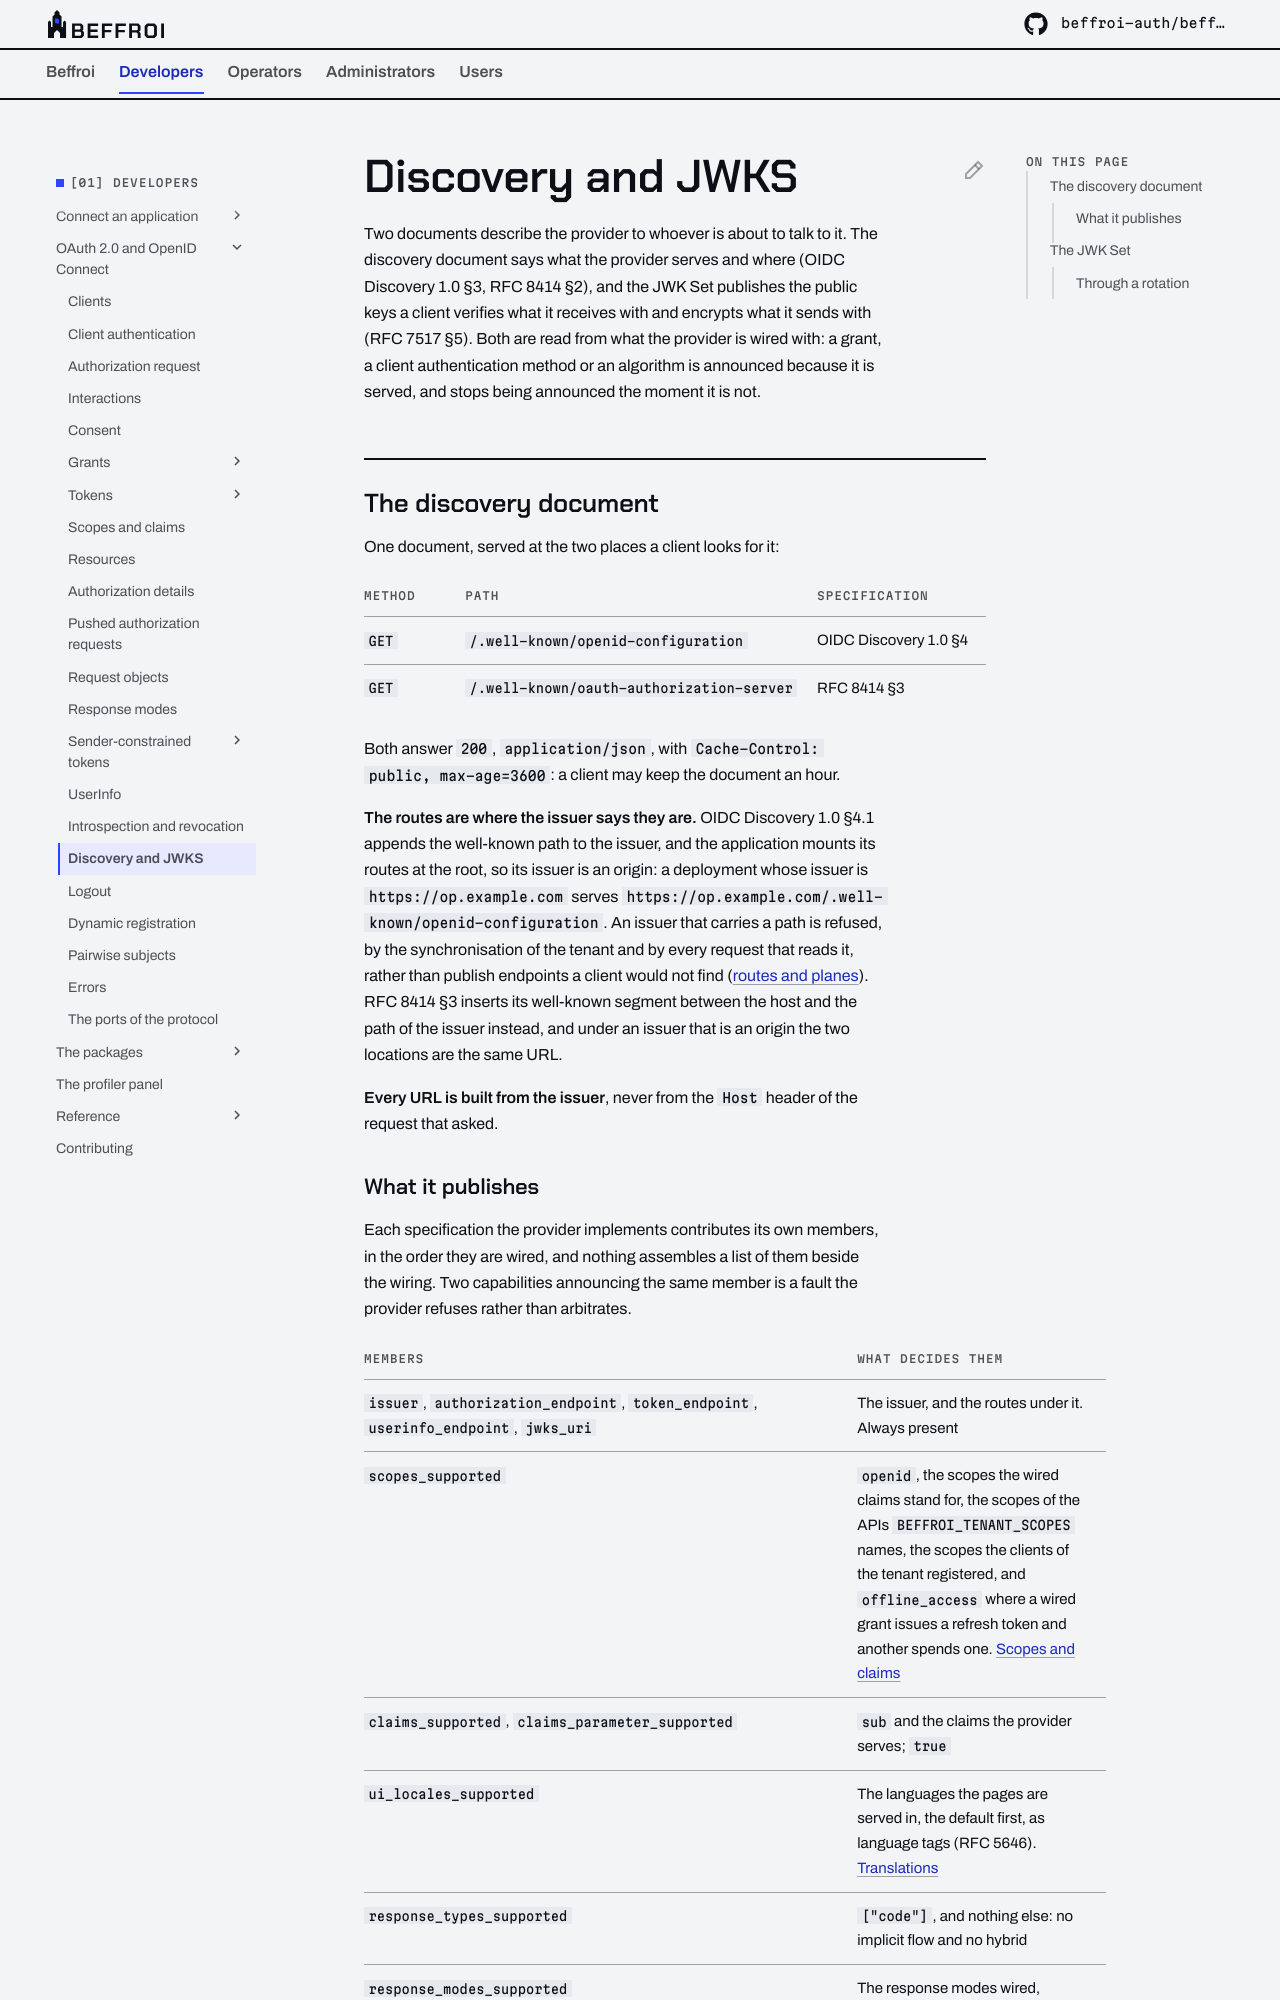

repository: beffroi-auth/docs · page: 0.2/developers/oidc/discovery-and-jwks/index.html · generator: mkdocs

---
title: Discovery and JWKS
description: The document a client reads before anything else, every member it publishes and what decides it, and the JWK Set through a rotation. OIDC Discovery 1.0, RFC 8414 and RFC 7517.
---

# Discovery and JWKS

Two documents describe the provider to whoever is about to talk to it. The discovery document says what the
provider serves and where (OIDC Discovery 1.0 §3, RFC 8414 §2), and the JWK Set publishes the public keys a
client verifies what it receives with and encrypts what it sends with (RFC 7517 §5). Both are read from what
the provider is wired with: a grant, a client authentication method or an algorithm is announced because it
is served, and stops being announced the moment it is not.

## The discovery document

One document, served at the two places a client looks for it:

| Method | Path | Specification |
|---|---|---|
| `GET` | `/.well-known/openid-configuration` | OIDC Discovery 1.0 §4 |
| `GET` | `/.well-known/oauth-authorization-server` | RFC 8414 §3 |

Both answer `200`, `application/json`, with `Cache-Control: public, max-age=3600`: a client may keep the
document an hour.

**The routes are where the issuer says they are.** OIDC Discovery 1.0 §4.1 appends the well-known path to the
issuer, and the application mounts its routes at the root, so its issuer is an origin: a deployment whose
issuer is `https://op.example.com` serves `https://op.example.com/.well-known/openid-configuration`. An issuer
that carries a path is refused, by the synchronisation of the tenant and by every request that reads it, rather
than publish endpoints a client would not find ([routes and planes](../../operators/application/routes-and-planes.md)).
RFC 8414 §3 inserts its well-known
segment between the host and the path of the issuer instead, and under an issuer that is an origin the two
locations are the same URL.

**Every URL is built from the issuer**, never from the `Host` header of the request that asked.
